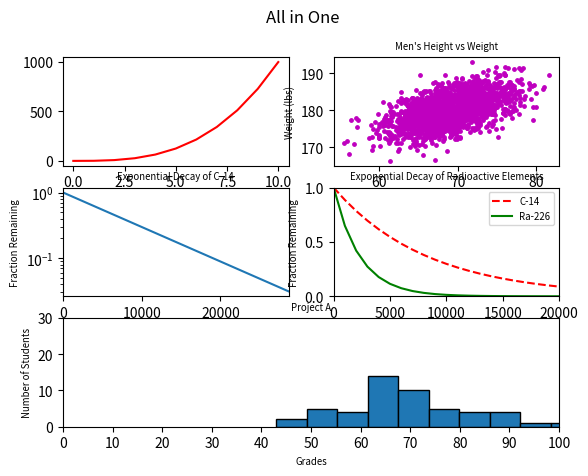

The matplotlib source for this figure:
#!/usr/bin/env python3
import numpy as np
import matplotlib.pyplot as plt

y0 = np.arange(0, 11) ** 3

mean = [69, 0]
cov = [[15, 8], [8, 15]]
np.random.seed(5)
x1, y1 = np.random.multivariate_normal(mean, cov, 2000).T
y1 += 180

x2 = np.arange(0, 28651, 5730)
r2 = np.log(0.5)
t2 = 5730
y2 = np.exp((r2 / t2) * x2)

x3 = np.arange(0, 21000, 1000)
r3 = np.log(0.5)
t31 = 5730
t32 = 1600
y31 = np.exp((r3 / t31) * x3)
y32 = np.exp((r3 / t32) * x3)

np.random.seed(5)
student_grades = np.random.normal(68, 15, 50)

size = "x-small"
fig = plt.figure()
px1 = plt.subplot2grid((3, 2), (0, 0))
px2 = plt.subplot2grid((3, 2), (0, 1))
px3 = plt.subplot2grid((3, 2), (1, 0))
px4 = plt.subplot2grid((3, 2), (1, 1))
px5 = plt.subplot2grid((3, 2), (2, 0), colspan=2)

px1.plot(y0, 'r')

px2.scatter(x1, y1, s=6, color='m')
px2.set_title("Men's Height vs Weight", size=size)
px2.set_xlabel("Height (in)", size=size)
px2.set_ylabel("Weight (lbs)", size=size)

px3.plot(x2, y2)
px3.set_title("Exponential Decay of C-14", size=size)
px3.set_ylabel("Fraction Remaining", size=size)
px3.set_xlabel("Time (years)", size=size)
px3.set_yscale('log')
px3.set_xlim((0, 28650))

px4.plot(x3, y31, '--', color='r', label='C-14')
px4.plot(x3, y32, color='g', label='Ra-226')
px4.set_title('Exponential Decay of Radioactive Elements', size=size)
px4.set_xlabel('Time (years)', size=size)
px4.set_xlim((0, 20000))
px4.set_ylabel('Fraction Remaining', size=size)
px4.set_ylim((0, 1))
px4.legend(prop={'size': size})

px5.hist(student_grades, edgecolor='black')
px5.set_title("Project A", size=size)
px5.set_xlabel("Grades", size=size)
px5.set_xlim(0, 100)
px5.set_xticks(np.arange(0, 110, 10))
px5.set_ylabel("Number of Students", size=size)
px5.set_ylim(0, 30)

fig.suptitle('All in One')
plt.show()